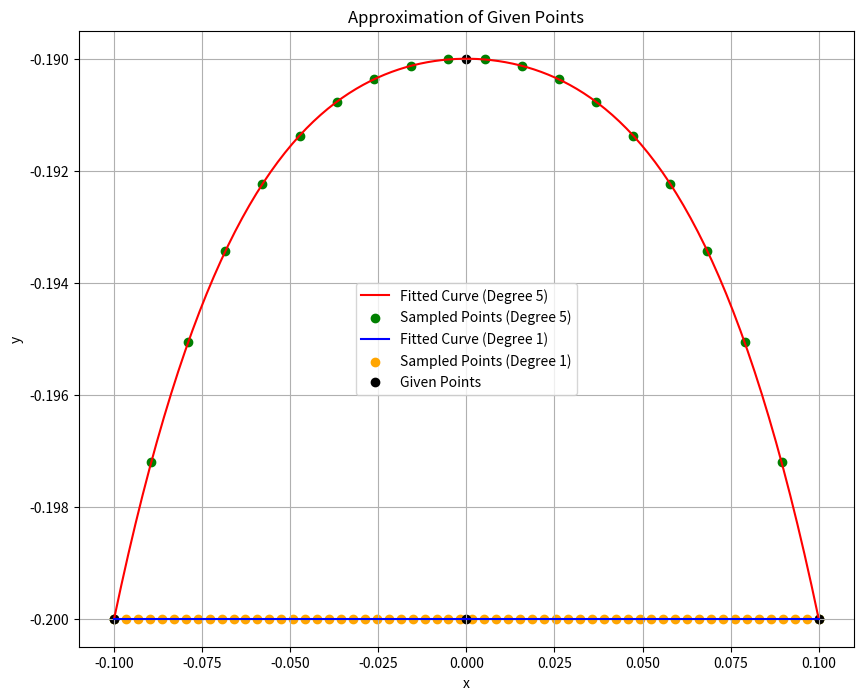

Here is the Python script that generated this plot:
import numpy as np
import matplotlib.pyplot as plt
import sys

# Get arguments from the terminal
# sys.argv[0] is the script name
# arg1 = sys.argv[1]  # First argument
# arg2 = sys.argv[2]  # Second argument
arg1 = "[(-0.1 -0.20),(0.1 -0.20),(0.0 -0.19),(0.0 -0.20)]"  # First argument
arg2 = 20  # Second argument

# Continue for additional arguments if needed
# Given points
points_str = arg1.strip("[]").split(",")

# Extract x and y coordinates for each point
points = []
for point_str in points_str:
    # Remove parentheses and split by comma
    coordinates = point_str.strip("()").split(" ")
    # Convert coordinates to float and append to points list
    points.append([float(coordinates[0]), float(coordinates[1])])

# Convert points list to numpy array
points_array = np.array(points)

# Separate x and y coordinates
x = points_array[:, 0]
y = points_array[:, 1]

# Separate points for curve and line arrays
curve_points = points[:3]
line_points = [points[0], points[1], points[3]]

# Convert curve and line points list to numpy arrays
curve_points_array = np.array(curve_points)
line_points_array = np.array(line_points)

# Separate x and y coordinates for curve and line arrays
curve_x = curve_points_array[:, 0]
curve_y = curve_points_array[:, 1]
line_x = line_points_array[:, 0]
line_y = line_points_array[:, 1]

# Fit a polynomial curve to the curve points with degree 5
degree_1 = 5
coefficients_1 = np.polyfit(curve_x, curve_y, degree_1)
polynomial_1 = np.poly1d(coefficients_1)

# Fit a polynomial curve to the line points with degree 1
degree_2 = 1
coefficients_2 = np.polyfit(line_x, line_y, degree_2)
polynomial_2 = np.poly1d(coefficients_2)

# Generate points on the polynomial curve for plotting
x_curve = np.linspace(min(curve_x), max(curve_x), 100)

# Generate 20 points on the polynomial curve for both fitted curves
num_points = arg2
x_samples_1 = np.linspace(min(x_curve), max(x_curve), num_points)
y_samples_1 = polynomial_1(x_samples_1)

x_samples_2 = np.linspace(min(curve_x), max(curve_x), num_points*3)
y_samples_2 = polynomial_2(x_samples_2)

# Initialize arrays for curve and line points
curve_array = []
line_array = []
top=[points[2][0], 0.0,points[2][1]]
mid_point=[points[3][0], 0.0,points[3][1]]

# Generate points for the curve array
for i in range(len(x_samples_1)):
    curve_array.append([x_samples_1[i], 0.0, y_samples_1[i]])

# Generate points for the line array
for i in reversed(range(len(x_samples_2))):
    line_array.append([x_samples_2[i], 0.0, y_samples_2[i]])
temp=[]
temp.append(mid_point)
final_list=temp+line_array[30:]+curve_array+line_array[0:30]
counter=0
temp_list=[]
np_list=[]
for it in final_list:
    print(f'        temp{counter}=np.array([{it[0]},{it[1]},{it[2]}])')
    temp_list.append(f"temp{counter}")
    np_list.append(f"np.array([{it[0]},{it[1]},{it[2]}])")
    counter+=1
for it in range(0,4):
    if it==0:
        for its in range(1+it*int(arg2),counter+1+it*int(arg2)):
            if f"temp{its%counter}" in temp_list:
                print(f'        BR.append(temp{its%counter})#{np_list[its%counter]}')
    if it==1:
        for its in range(1+it*int(arg2),counter+1+it*int(arg2)):
            if f"temp{its%counter}" in temp_list:
                print(f'        BL.append(temp{it%counter})#{np_list[its%counter]}')
    if it==2:
        for its in range(1+it*int(arg2),counter+1+it*int(arg2)):
            if f"temp{its%counter}" in temp_list:
                print(f'        FR.append(temp{its%counter})#{np_list[its%counter]}')
    if it==3:
        for its in range(1+it*int(arg2),counter+1+it*int(arg2)):
            if f"temp{its%counter}" in temp_list:
                print(f'        FL.append(temp{its%counter})#{np_list[its%counter]}')

# Plot the original points, the fitted curves, and the sampled points
plt.figure(figsize=(10, 8))

# Plot the first fitted curve
plt.plot(x_curve, polynomial_1(x_curve), color='red', label=f'Fitted Curve (Degree {degree_1})')
plt.scatter(x_samples_1, y_samples_1, color='green', label=f'Sampled Points (Degree {degree_1})')

# Plot the second fitted curve
plt.plot(x_curve, polynomial_2(x_curve), color='blue', label=f'Fitted Curve (Degree {degree_2})')
plt.scatter(x_samples_2, y_samples_2, color='orange', label=f'Sampled Points (Degree {degree_2})')

# Plot the original points
plt.scatter(x, y, color='black', label='Given Points')

plt.xlabel('x')
plt.ylabel('y')
plt.title('Approximation of Given Points')
plt.legend()
plt.grid(True)
plt.show()
